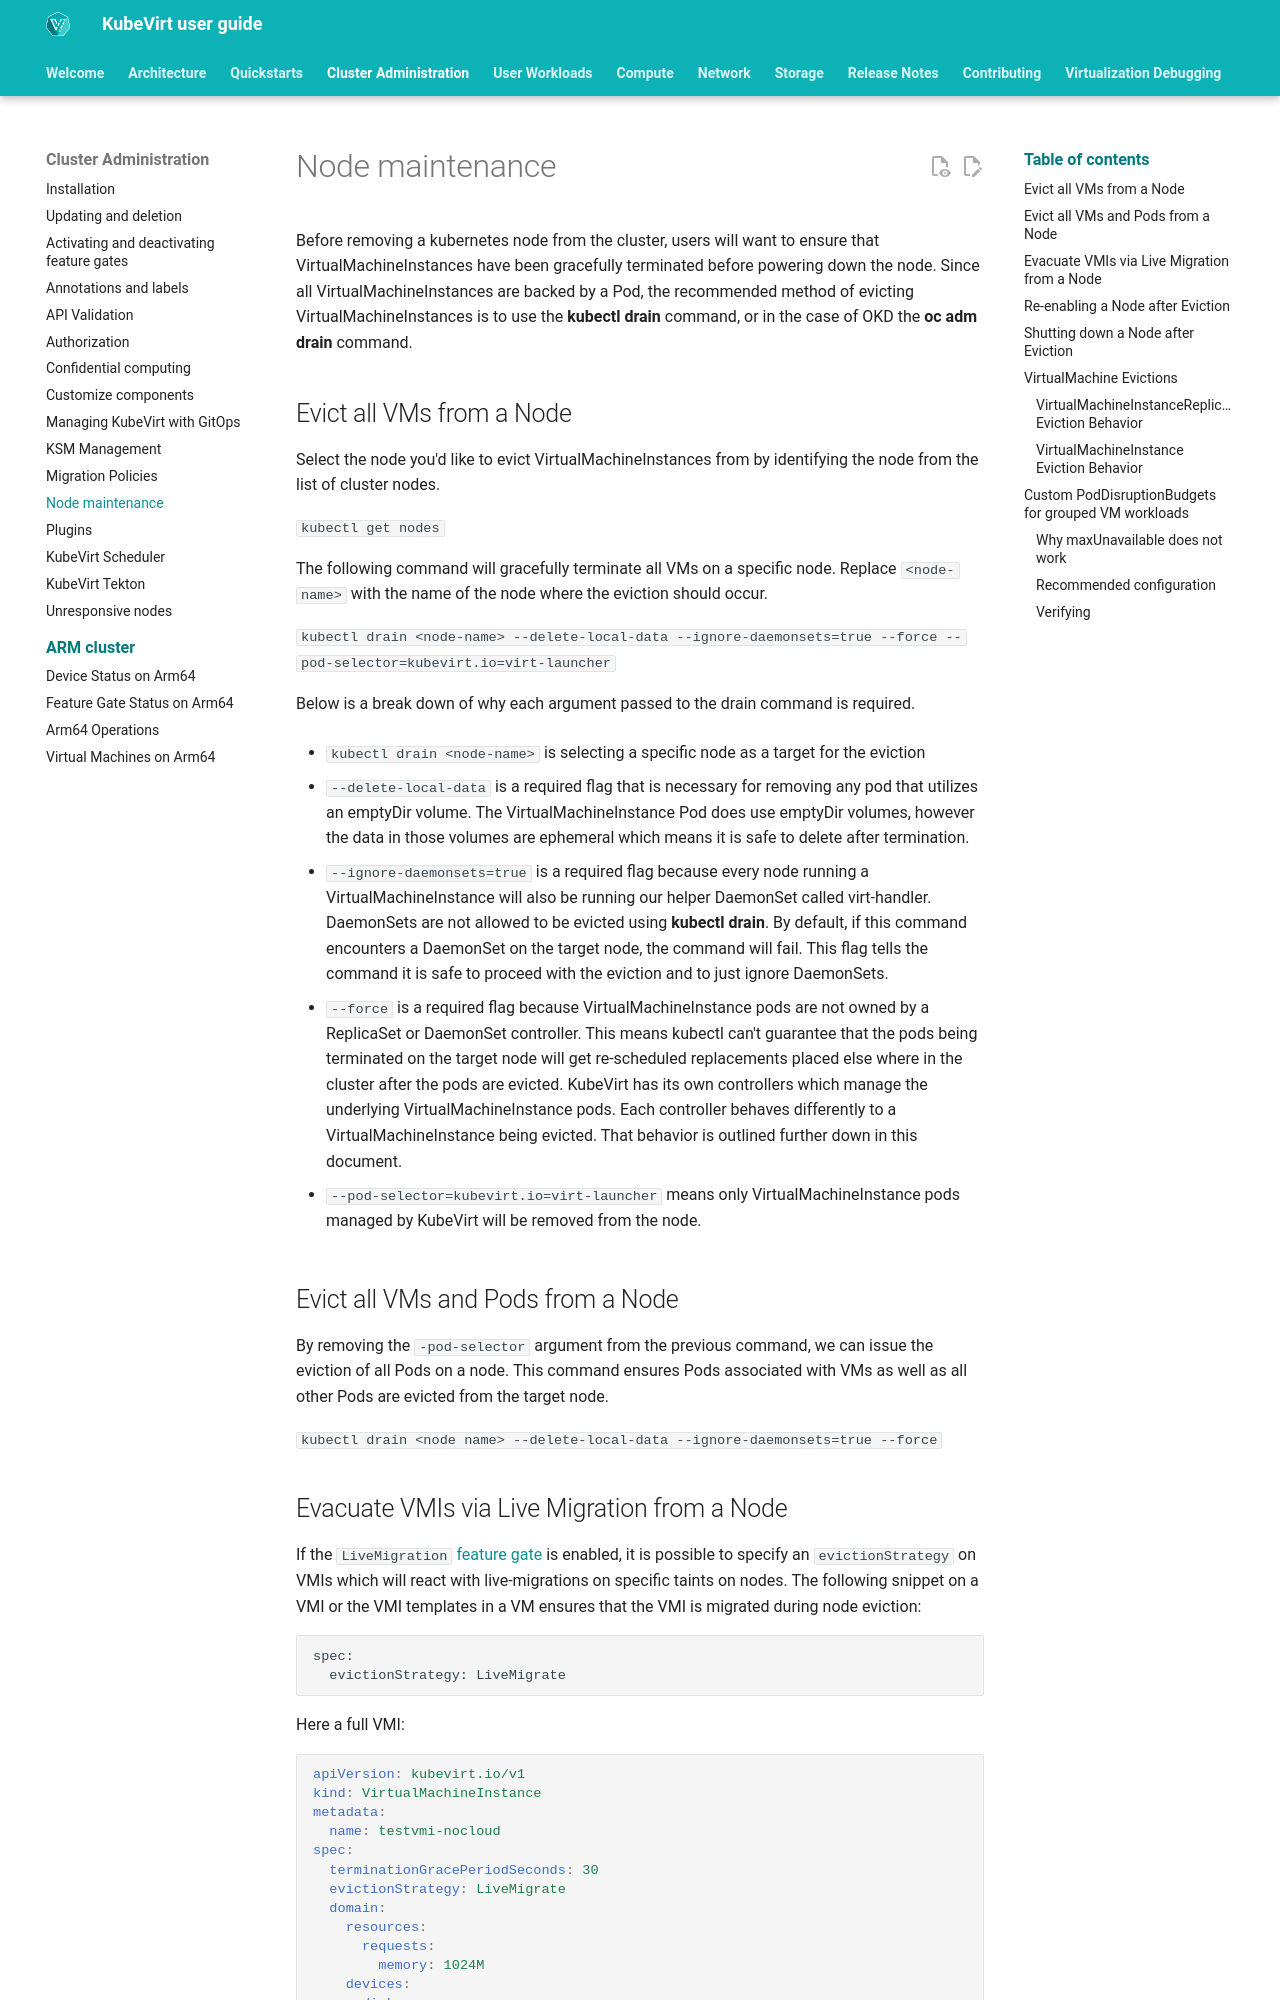

repository: kubevirt/user-guide · page: cluster_admin/node_maintenance/index.html · generator: mkdocs

# Node maintenance

Before removing a kubernetes node from the cluster, users will want to
ensure that VirtualMachineInstances have been gracefully terminated
before powering down the node. Since all VirtualMachineInstances are
backed by a Pod, the recommended method of evicting
VirtualMachineInstances is to use the **kubectl drain** command, or in
the case of OKD the **oc adm drain** command.

## Evict all VMs from a Node

Select the node you'd like to evict VirtualMachineInstances from by
identifying the node from the list of cluster nodes.

`kubectl get nodes`

The following command will gracefully terminate all VMs on a specific
node. Replace `<node-name>` with the name of the node where the eviction should occur.

`kubectl drain <node-name> --delete-local-data --ignore-daemonsets=true --force --pod-selector=kubevirt.io=virt-launcher`

Below is a break down of why each argument passed to the drain command
is required.

-   `kubectl drain <node-name>` is selecting a specific node as a target
    for the eviction

-   `--delete-local-data` is a required flag that is necessary for
    removing any pod that utilizes an emptyDir volume. The
    VirtualMachineInstance Pod does use emptyDir volumes, however the
    data in those volumes are ephemeral which means it is safe to delete
    after termination.

-   `--ignore-daemonsets=true` is a required flag because every node
    running a VirtualMachineInstance will also be running our helper
    DaemonSet called virt-handler. DaemonSets are not allowed to be
    evicted using **kubectl drain**. By default, if this command
    encounters a DaemonSet on the target node, the command will fail.
    This flag tells the command it is safe to proceed with the eviction
    and to just ignore DaemonSets.

-   `--force` is a required flag because VirtualMachineInstance pods are
    not owned by a ReplicaSet or DaemonSet controller. This means
    kubectl can't guarantee that the pods being terminated on the target
    node will get re-scheduled replacements placed else where in the
    cluster after the pods are evicted. KubeVirt has its own controllers
    which manage the underlying VirtualMachineInstance pods. Each
    controller behaves differently to a VirtualMachineInstance being
    evicted. That behavior is outlined further down in this document.

-   `--pod-selector=kubevirt.io=virt-launcher` means only
    VirtualMachineInstance pods managed by KubeVirt will be removed from
    the node.

## Evict all VMs and Pods from a Node

By removing the `-pod-selector` argument from the previous command, we
can issue the eviction of all Pods on a node. This command ensures Pods
associated with VMs as well as all other Pods are evicted from the
target node.

`kubectl drain <node name> --delete-local-data --ignore-daemonsets=true --force`
